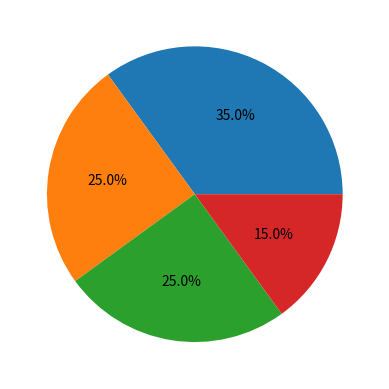

Recreate this plot in Python.
import matplotlib.pyplot as plt
import numpy as np
y=np.array([35,25,25,15])
plt.pie(y,autopct='%1.1f%%')
plt.show()
